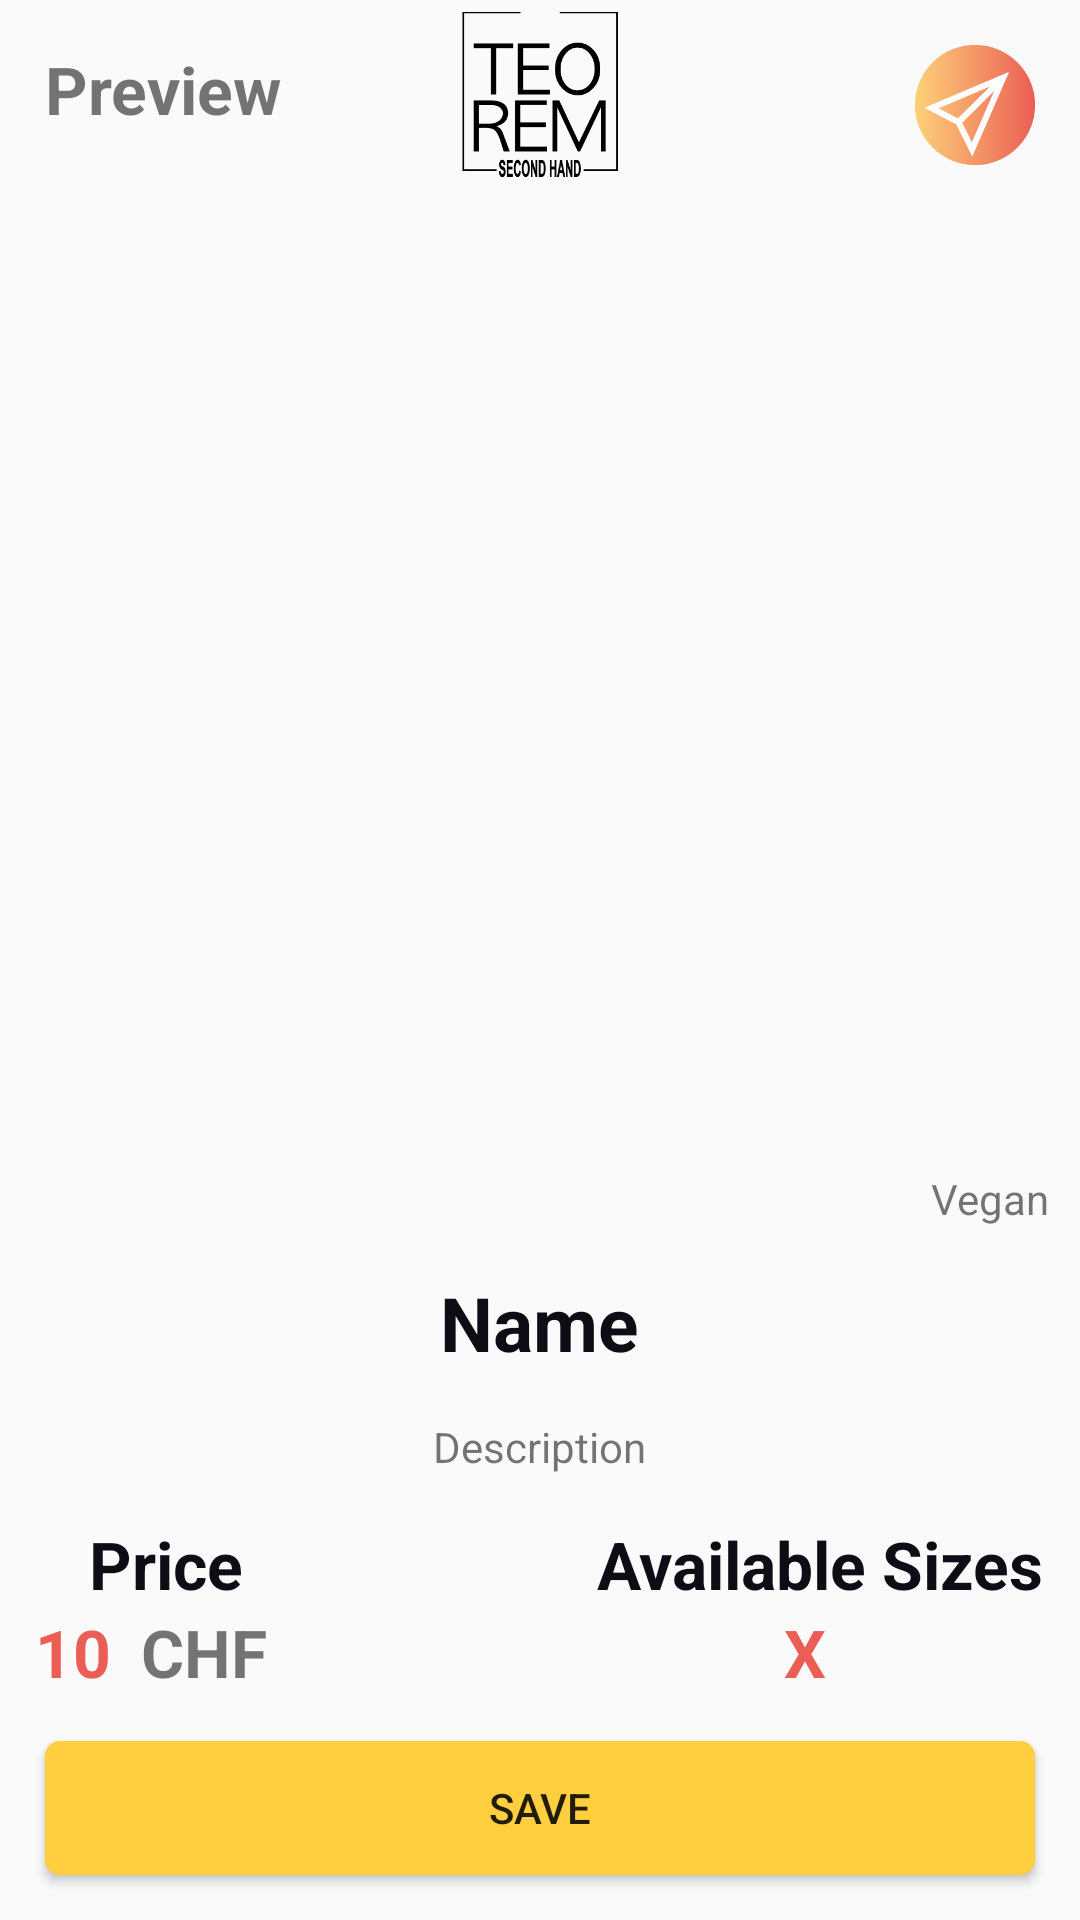

Here is an Android app screen rendered from its layout file. Give the layout XML and the strings, colors and styles it references.
<!-- AndroidManifest.xml: activity theme AppTheme.NoActionBar -->
<!-- res/layout/activity_preview.xml -->
<?xml version="1.0" encoding="utf-8"?>
<RelativeLayout xmlns:android="http://schemas.android.com/apk/res/android"
    xmlns:app="http://schemas.android.com/apk/res-auto"
    xmlns:tools="http://schemas.android.com/tools"
    android:layout_width="match_parent"
    android:layout_height="match_parent"
    tools:context=".Activities.PreviewActivity">

    <TextView
        android:layout_width="wrap_content"
        android:layout_height="wrap_content"
        android:layout_margin="15dp"
        android:text="Preview"
        android:textSize="22dp"
        android:textStyle="bold" />

    <ImageView
        android:layout_width="52dp"
        android:layout_height="57dp"
        android:layout_margin="3dp"
        android:src="@drawable/teorem_logo"
        android:layout_centerInParent="true"
        android:layout_alignParentTop="true"
        />

    <ImageView
        android:layout_width="40dp"
        android:layout_height="40dp"
        android:layout_margin="15dp"
        android:src="@drawable/message_icon3x3"
        android:layout_alignParentRight="true"
        android:layout_alignParentTop="true"
        android:id="@+id/messageIcon"
        />

    <LinearLayout
        android:layout_width="match_parent"
        android:layout_height="wrap_content"
        android:orientation="vertical"
        android:layout_marginTop="70dp">
        
            
            
            
            
        <android.support.v4.view.ViewPager
            android:id="@+id/pagerImages"
            android:layout_width="match_parent"
            android:layout_height="300dp">

        </android.support.v4.view.ViewPager>

        <LinearLayout
            android:id="@+id/SliderDots"
            android:layout_below="@+id/pagerImages"
            android:orientation="horizontal"
            android:gravity="center|center_vertical|center_horizontal"
            android:layout_width="match_parent"
            android:layout_height="wrap_content"
            android:layout_marginTop="10dp"/>
        <TextView
            android:layout_width="wrap_content"
            android:layout_height="wrap_content"
            android:layout_gravity="right"
            android:id="@+id/textVegan"
            android:layout_marginRight="10dp"
            android:layout_marginTop="10dp"
            android:text="Vegan"/>

        <TextView
            android:layout_width="wrap_content"
            android:layout_height="wrap_content"
            android:id="@+id/textName"
            android:layout_gravity="center"
            android:textAlignment="center"
            android:text="Name"
            android:textColor="@color/black"
            android:textStyle="bold"
            android:textSize="25dp"
            android:layout_marginTop="15dp"/>

        <TextView
            android:layout_width="wrap_content"
            android:layout_height="wrap_content"
            android:id="@+id/textDescription"
            android:layout_gravity="center"
            android:textAlignment="center"
            android:text="Description"
            android:layout_marginHorizontal="20dp"
            android:layout_marginTop="15dp"/>

        <LinearLayout
            android:layout_width="match_parent"
            android:layout_height="wrap_content"
            android:orientation="horizontal"
            android:gravity="center">
            <LinearLayout
                android:layout_width="wrap_content"
                android:layout_height="wrap_content"
                android:orientation="vertical"
                android:layout_marginRight="100dp">
                <TextView
                    android:layout_width="wrap_content"
                    android:layout_height="wrap_content"
                    android:layout_gravity="center"
                    android:textAlignment="center"
                    android:text="Price"
                    android:textColor="@color/black"
                    android:textStyle="bold"
                    android:textSize="22dp"
                    android:layout_marginTop="15dp"/>
                <LinearLayout
                    android:layout_width="wrap_content"
                    android:layout_height="wrap_content"
                    android:orientation="horizontal"
                    >
                    <TextView
                        android:layout_width="wrap_content"
                        android:layout_height="wrap_content"
                        android:id="@+id/textPrice"
                        android:textSize="22dp"
                        android:layout_marginRight="10dp"
                        android:text="10"
                        android:textColor="@color/red"
                        android:textStyle="bold"/>

                    <TextView
                        android:layout_width="wrap_content"
                        android:layout_height="wrap_content"
                        android:id="@+id/textCurrency"
                        android:textSize="22dp"
                        android:layout_marginRight="10dp"
                        android:text="CHF"
                        android:textStyle="bold"/>


                </LinearLayout>

            </LinearLayout>

            <LinearLayout
                android:layout_width="wrap_content"
                android:layout_height="wrap_content"
                android:orientation="vertical"
                android:gravity="center">
                <TextView
                    android:layout_width="wrap_content"
                    android:layout_height="wrap_content"
                    android:layout_gravity="center"
                    android:textAlignment="center"
                    android:text="Available Sizes"
                    android:textColor="@color/black"
                    android:textStyle="bold"
                    android:textSize="22dp"
                    android:layout_marginTop="15dp"/>
                <LinearLayout
                    android:layout_width="wrap_content"
                    android:layout_height="wrap_content"
                    android:orientation="horizontal"
                    >
                    <TextView
                        android:layout_width="wrap_content"
                        android:layout_height="wrap_content"
                        android:id="@+id/textSize"
                        android:textSize="22dp"
                        android:layout_marginRight="10dp"
                        android:text="X"
                        android:textColor="@color/red"
                        android:textStyle="bold"/>


                </LinearLayout>

            </LinearLayout>

        </LinearLayout>

        <Button
            android:layout_width="match_parent"
            android:layout_height="wrap_content"
            android:id="@+id/buttonSave"
            android:layout_margin="15dp"
            android:text="SAVE"
            android:background="@drawable/selector_shape1"/>

    </LinearLayout>

</RelativeLayout>
<!-- resources referenced by this layout -->
<resources>
  <color name="black">#0e0d15</color>
  <color name="red">#eb5e55</color>
  <!-- drawable message_icon3x3: png bitmap (drawable, 14034 bytes) -->
  <!-- drawable selector_shape1 (drawable) -->
  <?xml version="1.0" encoding="utf-8"?>
  <shape android:shape="rectangle"
      xmlns:android="http://schemas.android.com/apk/res/android">
      <solid android:color="@color/yellow">
  
      </solid>
      <size android:height="25dp" android:width="110dp">
  
      </size>
      <corners android:bottomLeftRadius="5dp" android:bottomRightRadius="5dp"
          android:topLeftRadius="5dp" android:topRightRadius="5dp"
          >
  
      </corners>
      <stroke android:width="0dp"
          android:color="@color/lightGray">
          <padding android:bottom="1dp" android:right="1dp"/>
      </stroke>
  
  </shape>
  <!-- drawable teorem_logo: png bitmap (drawable, 11296 bytes) -->
  <style name="AppTheme.NoActionBar">
          <item name="windowActionBar">false</item>
          <item name="windowNoTitle">true</item>
      </style>
  <color name="yellow">#ffcf40</color>
  <color name="lightGray">#686768</color>
</resources>
